Run: headless pygame with SDL's dummy video driver; simulated clock (each Clock.tick advances the game by its frame time, no real sleeping); random seed 0; keys injected as events and as key.get_pressed() state; mouse plan: one left click at the window centre at the start of phase 2, then a move to the lower-right quarter at the start of phase 3.
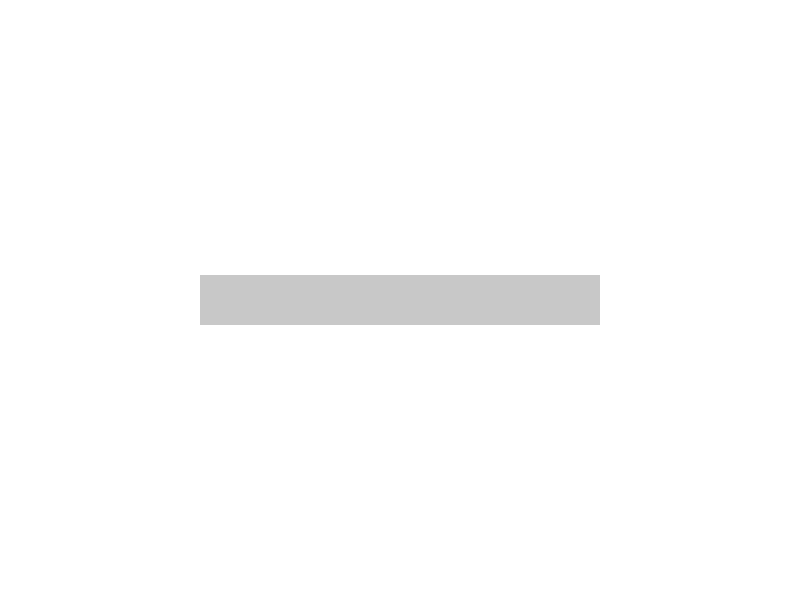
Frame 1 of 4 · flips 1–60 · no input
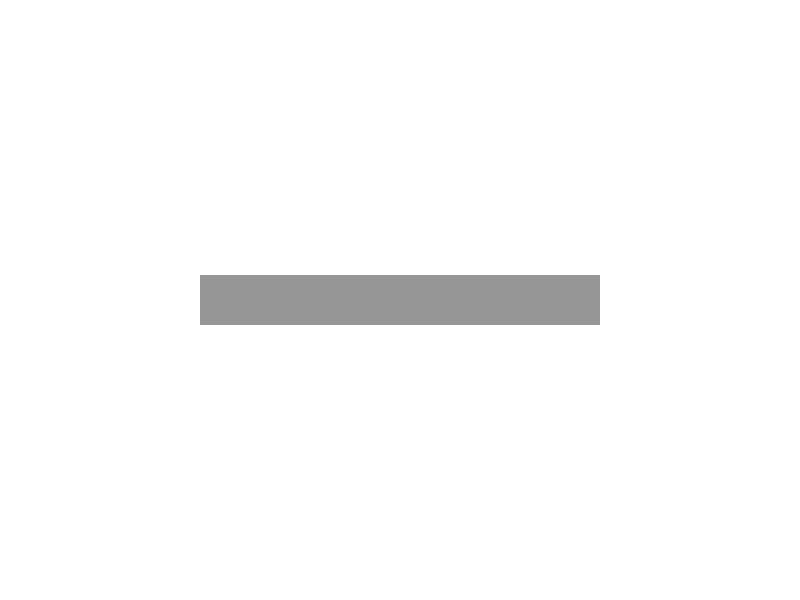
Frame 2 of 4 · flips 61–180 · clicked the window centre · tapped SPACE, RETURN · held RIGHT (→), D
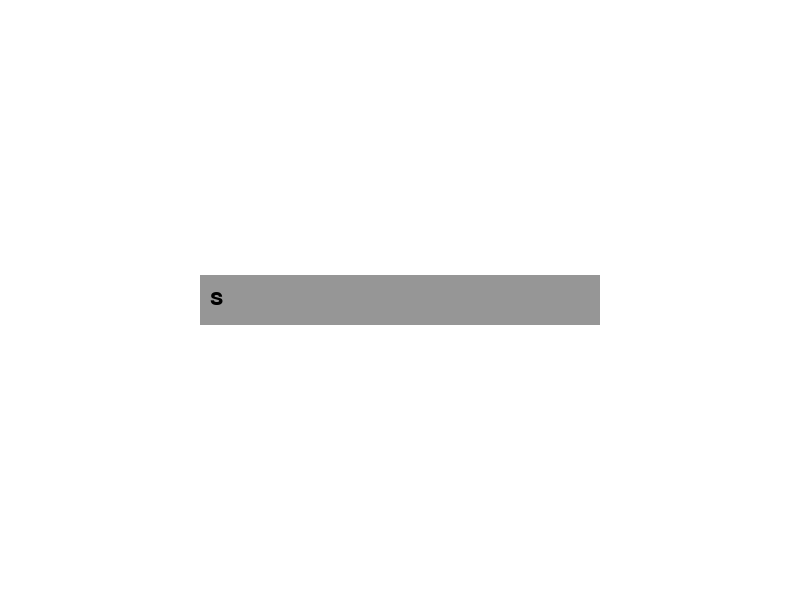
Frame 3 of 4 · flips 181–300 · moved the mouse to the lower-right quarter · held DOWN (↓), S
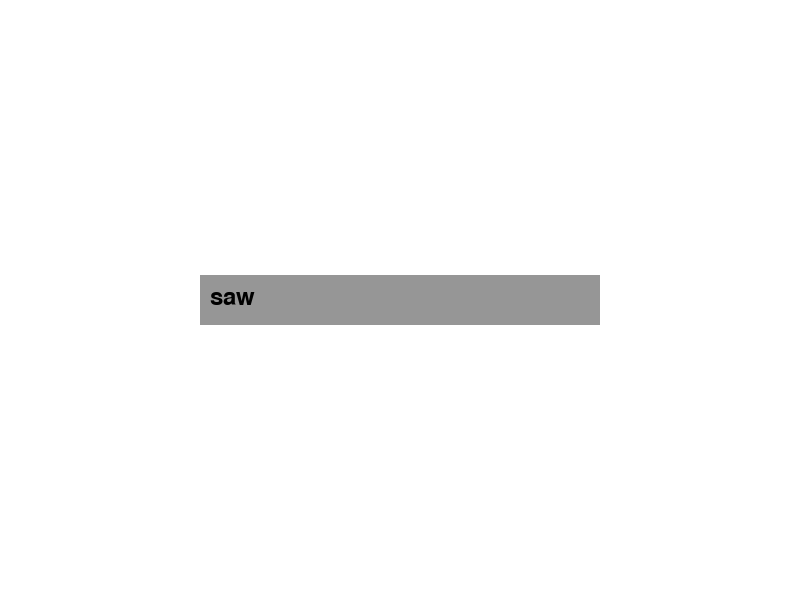
Frame 4 of 4 · flips 301–420 · held LEFT (←), A, UP (↑), W

The pygame program that drew these frames:

import pygame
import sys

# Inicialize o Pygame
pygame.init()

# Defina as dimensões da janela
largura_janela = 800
altura_janela = 600

# Defina as cores
cor_fundo = (255, 255, 255)
cor_caixa = (200, 200, 200)
cor_caixa_ativa = (150, 150, 150)
cor_texto = (0, 0, 0)

# Crie a janela
janela = pygame.display.set_mode((largura_janela, altura_janela))
pygame.display.set_caption("Caixa de Texto Pygame")

# Crie uma fonte
fonte = pygame.font.Font(None, 36)

# Variáveis para controlar a caixa de entrada de texto
texto = ""
caixa_ativa = False

# Variáveis para controlar a repetição da tecla Backspace
backspace_pressionado = False
tempo_ultimo_backspace = 0
intervalo_backspace = 250  # Intervalo em milissegundos

# Loop principal do jogo
rodando = True
while rodando:
    for event in pygame.event.get():
        if event.type == pygame.QUIT:
            rodando = False
        elif event.type == pygame.MOUSEBUTTONDOWN:
            if caixa_retangulo.collidepoint(event.pos):
                caixa_ativa = not caixa_ativa  # Inverte o estado de ativação da caixa
            else:
                caixa_ativa = False
        elif event.type == pygame.KEYDOWN:
            if caixa_ativa:
                if event.key == pygame.K_RETURN:
                    # Processar o texto inserido
                    print("Texto inserido:", texto)
                    texto = ""
                elif event.key == pygame.K_BACKSPACE:
                    # Habilita a repetição do Backspace e registra o tempo do último Backspace
                    backspace_pressionado = True
                    tempo_ultimo_backspace = pygame.time.get_ticks()
                else:
                    # Adicionar caracteres digitados
                    texto += event.unicode
        elif event.type == pygame.KEYUP:
            if event.key == pygame.K_BACKSPACE:
                # Desabilita a repetição do Backspace quando a tecla é liberada
                backspace_pressionado = False

    # Se a tecla Backspace estiver pressionada, remova caracteres gradualmente em intervalos
    if backspace_pressionado and (pygame.time.get_ticks() - tempo_ultimo_backspace) >= intervalo_backspace:
        if texto:
            texto = texto[:-1]
        tempo_ultimo_backspace = pygame.time.get_ticks()

    # Preencher a tela com a cor de fundo
    janela.fill(cor_fundo)

    # Determinar a cor da caixa de acordo com seu estado
    cor_caixa_atual = cor_caixa_ativa if caixa_ativa else cor_caixa

    # Desenhar a caixa de entrada de texto
    caixa_retangulo = pygame.Rect(200, 275, 400, 50)
    pygame.draw.rect(janela, cor_caixa_atual, caixa_retangulo)

    # Desenhar o texto inserido
    texto_surface = fonte.render(texto, True, cor_texto)
    janela.blit(texto_surface, (caixa_retangulo.x + 10, caixa_retangulo.y + 10))

    # Atualizar a tela
    pygame.display.flip()

# Encerrar o Pygame
pygame.quit()
sys.exit()
